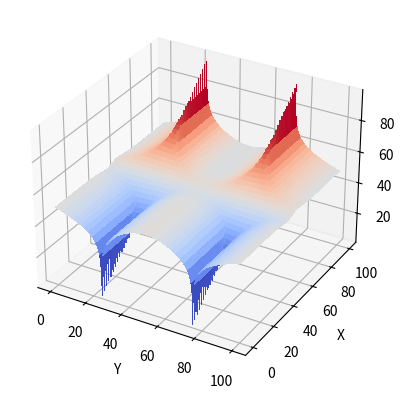

Here is the Python script that generated this plot:
import numpy as np
from math import exp 
import matplotlib.pyplot as plt 
from matplotlib import cm


x = np.arange(0, 100, 0.1) 
y = np.arange(0, 100, 0.1)      
z = np.arange(0, 100, 0.1)                  
X, Y = np.meshgrid(x, y)

A1 = np.zeros(len(x))
A2 = np.zeros(len(x))
B1 = np.zeros(len(y))
B2 = np.zeros(len(y))
C1 = np.zeros(len(z))
C2 = np.zeros(len(z))
CZ = np.zeros((len(x),len(y)))

for i in range(len(x)):
  A1[i] = 1 / ( 1 + exp(0.3*(x[i]-50)))
  A2[i] = 1 / ( 1 + exp(-0.3*(x[i]-50)))
  B1[i] = exp(-1/2*((y[i]-25)/20)**2)
  B2[i] = exp(-1/2*((y[i]-75)/20)**2)
  C1[i] = 1 / ( 1 + exp(0.3*(z[i]-50)))
  C2[i] = 1 / ( 1 + exp(-0.3*(z[i]-50)))


def difusificacion(valx,valy):
  memA = [A1[valx],A2[valx]]
  memB = [B1[valy],B2[valy]]
  return composicion(memA,memB)

def composicion(memA,memB): 
  
  tabla = [[np.minimum(memA[0],memB[0]),np.minimum(memA[1],memB[0])],
           [np.minimum(memA[0],memB[1]),np.minimum(memA[1],memB[1])]]

  return dedifusificacion(tabla)
  

def dedifusificacion(tabla):
   z_d = 0
   wi = [tabla[0][0],tabla[1][0],tabla[0][1],tabla[1][1]]
   zi = np.zeros(4)
   numerador = 0
   denominador = 0
   
   zi[0] = 50 + np.log(1/wi[0]-1)/0.3
   zi[1] = 50 + np.log(1/wi[1]-1)/0.3
   zi[2] = 50 - np.log(1/wi[2]-1)/0.3
   zi[3] = 50 - np.log(1/wi[3]-1)/0.3
   
   for i in [0,1,2,3]:   
     numerador += wi[i]*zi[i]
     denominador += wi[i]
   
   z_d = numerador/denominador
   
   return z_d

def malla():
  for i in range(len(x)):
    for j in range(len(y)):
      CZ[i,j] = difusificacion(i,j) #Superficie de control generada
  fig, ax = plt.subplots(subplot_kw={"projection": "3d"})
  ax.set_xlabel('Y')
  ax.set_ylabel('X')
  ax.set_zlabel('Z')
  surf = ax.plot_surface(X, Y, CZ, cmap=cm.coolwarm,
                       linewidth=0, antialiased=False)
  

malla()
